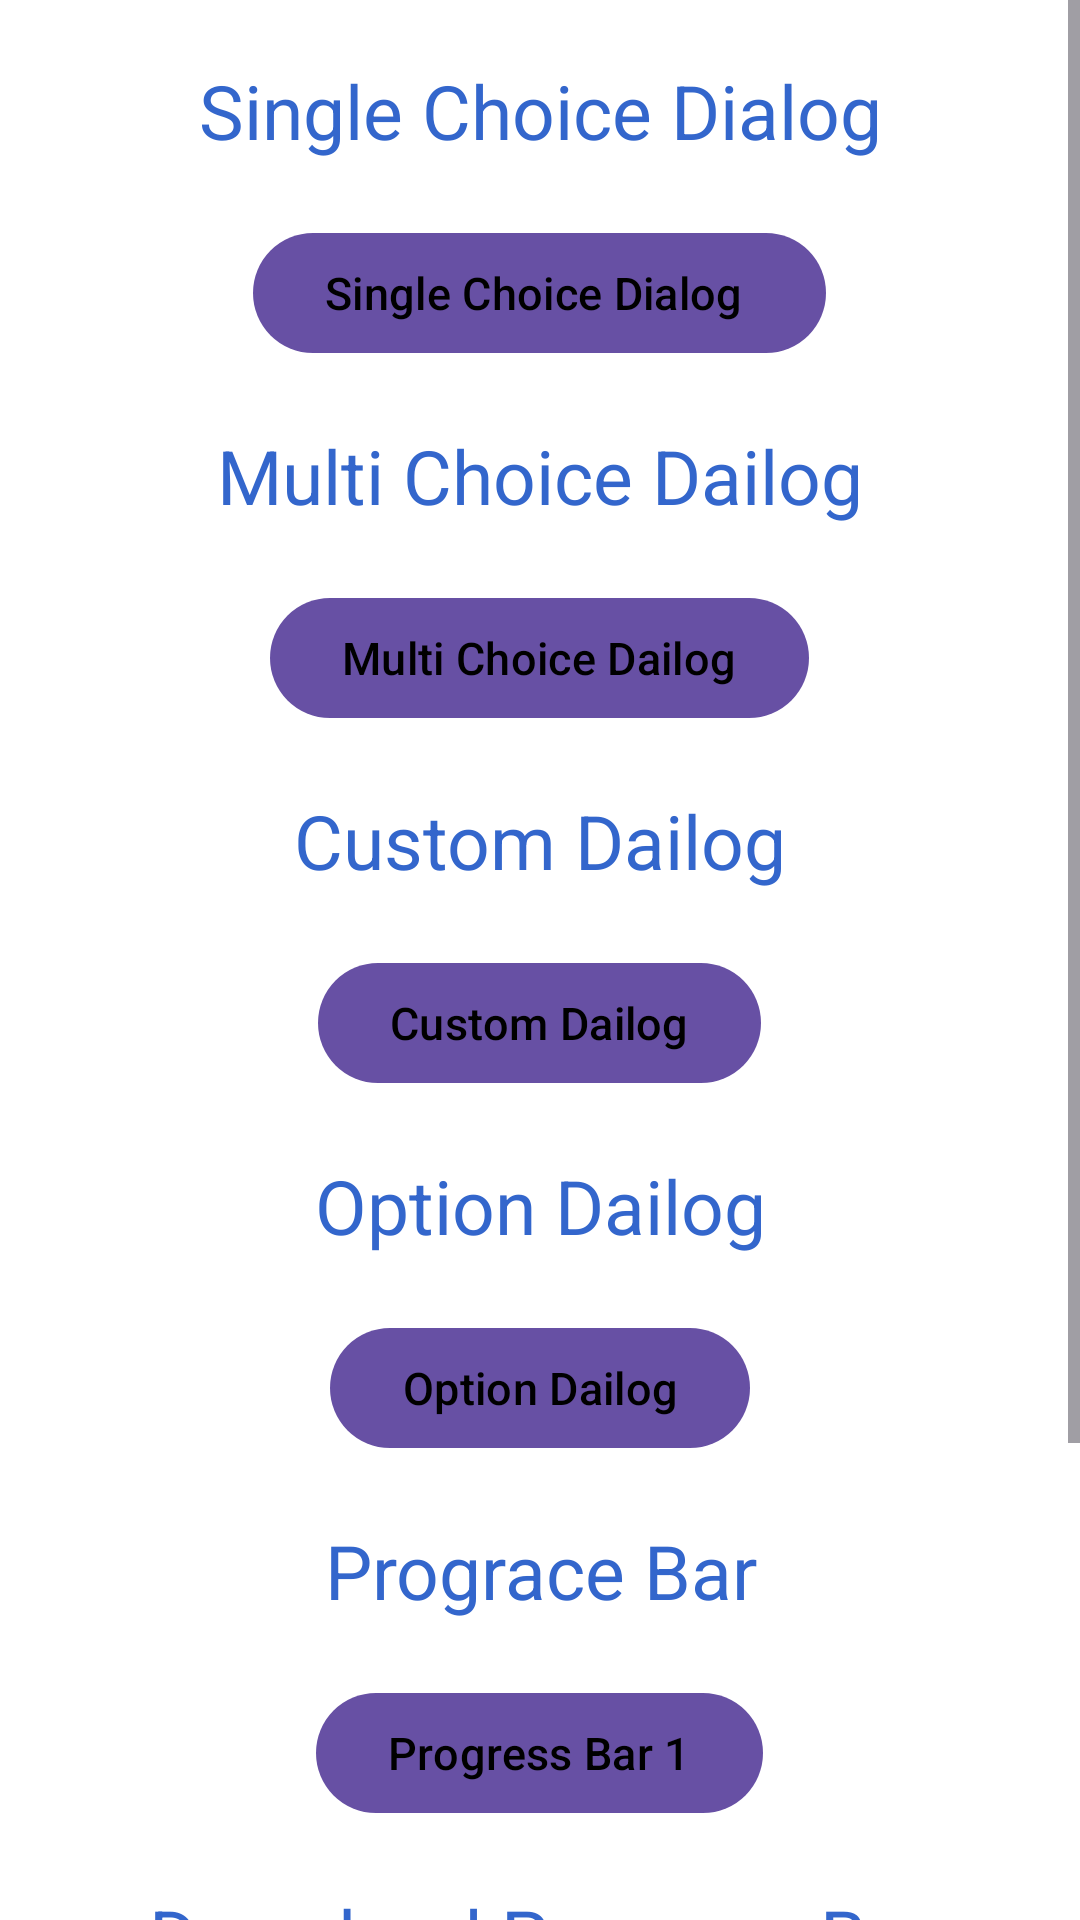

Reconstruct the res/layout file that produces this screen, plus the resources it refers to.
<!-- AndroidManifest.xml: application theme Theme.AskQuestionPoll -->
<!-- res/layout/activity_dailog_screen.xml -->
<?xml version="1.0" encoding="utf-8"?>
<ScrollView xmlns:android="http://schemas.android.com/apk/res/android"
    xmlns:tools="http://schemas.android.com/tools"
    android:layout_width="match_parent"
    android:layout_height="match_parent"
    android:background="@color/white"
    tools:context=".dailogScreen">

    <LinearLayout
        android:layout_width="match_parent"
        android:layout_height="match_parent"
        android:gravity="center_horizontal"
        android:orientation="vertical">
      <com.google.android.material.textview.MaterialTextView
          android:layout_width="match_parent"
          android:layout_height="wrap_content"
          android:layout_margin="20dp"
          android:gravity="center"
          android:text="Single Choice Dialog"
          android:textColor="@color/blue"
          android:textSize="25sp" />
      <com.google.android.material.button.MaterialButton
          android:id="@+id/singledailog"
          android:layout_width="wrap_content"
          android:layout_height="wrap_content"
          android:layout_gravity="center"
          android:gravity="center"
          android:text="Single Choice Dialog "
          android:textColor="@color/black"
          android:textSize="15sp"
          />
        <com.google.android.material.textview.MaterialTextView
            android:layout_width="match_parent"
            android:layout_height="wrap_content"
            android:layout_margin="20dp"
            android:gravity="center"
            android:text="Multi Choice Dailog"
            android:textColor="@color/blue"
            android:textSize="25sp" />
        <com.google.android.material.button.MaterialButton
            android:id="@+id/multichice_dailog"
            android:layout_width="wrap_content"
            android:layout_height="wrap_content"
            android:layout_gravity="center"
            android:gravity="center"
            android:text="Multi Choice Dailog"
            android:textColor="@color/black"
            android:textSize="15sp"
            />

        <com.google.android.material.textview.MaterialTextView
            android:layout_width="match_parent"
            android:layout_height="wrap_content"
            android:layout_margin="20dp"
            android:gravity="center"
            android:text="Custom Dailog"
            android:textColor="@color/blue"
            android:textSize="25sp" />
        <com.google.android.material.button.MaterialButton
            android:id="@+id/custom_dailog"
            android:layout_width="wrap_content"
            android:layout_height="wrap_content"
            android:layout_gravity="center"
            android:gravity="center"
            android:text="Custom Dailog"
            android:textColor="@color/black"
            android:textSize="15sp"
            />
        <com.google.android.material.textview.MaterialTextView
            android:layout_width="match_parent"
            android:layout_height="wrap_content"
            android:layout_margin="20dp"
            android:gravity="center"
            android:text="Option Dailog"
            android:textColor="@color/blue"
            android:textSize="25sp" />
        <com.google.android.material.button.MaterialButton
            android:id="@+id/option_dailog"
            android:layout_width="wrap_content"
            android:layout_height="wrap_content"
            android:layout_gravity="center"
            android:gravity="center"
            android:text="Option Dailog"
            android:textColor="@color/black"
            android:textSize="15sp"
            />
        <com.google.android.material.textview.MaterialTextView
            android:layout_width="match_parent"
            android:layout_height="wrap_content"
            android:layout_margin="20dp"
            android:gravity="center"
            android:text="Prograce Bar"
            android:textColor="@color/blue"
            android:textSize="25sp" />
        <com.google.android.material.button.MaterialButton
            android:id="@+id/progracebar1"
            android:layout_width="wrap_content"
            android:layout_height="wrap_content"
            android:layout_gravity="center"
            android:gravity="center"
            android:text="Progress Bar 1"
            android:textColor="@color/black"
            android:textSize="15sp"
            />
      <com.google.android.material.textview.MaterialTextView
          android:layout_width="match_parent"
          android:layout_height="wrap_content"
          android:layout_margin="20dp"
          android:gravity="center"
          android:text="Download Prograce Bar"
          android:textColor="@color/blue"
          android:textSize="25sp" />
      <com.google.android.material.button.MaterialButton
          android:id="@+id/progracebar2"
          android:layout_width="wrap_content"
          android:layout_height="wrap_content"
          android:layout_gravity="center"
          android:gravity="center"
          android:text="Download Prograce Bar"
          android:textColor="@color/black"
          android:textSize="15sp"
          />
      <com.google.android.material.textview.MaterialTextView
          android:layout_width="match_parent"
          android:layout_height="wrap_content"
          android:layout_margin="20dp"
          android:gravity="center"
          android:text="Download Prograce Bar 2"
          android:textColor="@color/blue"
          android:textSize="25sp" />
      <com.google.android.material.button.MaterialButton
          android:id="@+id/progracebar3"
          android:layout_width="wrap_content"
          android:layout_height="wrap_content"
          android:layout_gravity="center"
          android:gravity="center"
          android:text="Download Prograce Bar 2"
          android:textColor="@color/black"
          android:textSize="15sp"
          />

    </LinearLayout>

</ScrollView>
<!-- resources referenced by this layout -->
<resources>
  <color name="black">#FF000000</color>
  <color name="blue">#3366CC</color>
  <color name="white">#FFFFFFFF</color>
  <style name="Theme.AskQuestionPoll" parent="Base.Theme.AskQuestionPoll">
      </style>
  <style name="Base.Theme.AskQuestionPoll" parent="Theme.Material3.Light">
          <item name="bottomSheetDialogTheme">@style/AppBottomSheetDialogTheme</item>
  
          
          
      </style>
  <style name="AppBottomSheetDialogTheme" parent="Theme.Design.Light.BottomSheetDialog">
          <item name="bottomSheetStyle">@style/AppModalStyle</item>
      </style>
  <style name="AppModalStyle" parent="Widget.Design.BottomSheet.Modal">
          <item name="android:background">@drawable/bottomsheetshape</item>
      </style>
  <!-- drawable bottomsheetshape (drawable) -->
  <?xml version="1.0" encoding="utf-8"?>
  <selector xmlns:android="http://schemas.android.com/apk/res/android">
  
      <item>
          <shape>
              <solid android:color="@color/cyan"/>
              <corners android:topRightRadius="30dp" android:topLeftRadius="30dp"/>
          </shape>
      </item>
  </selector>
  <color name="cyan">#2EFFE8</color>
</resources>
